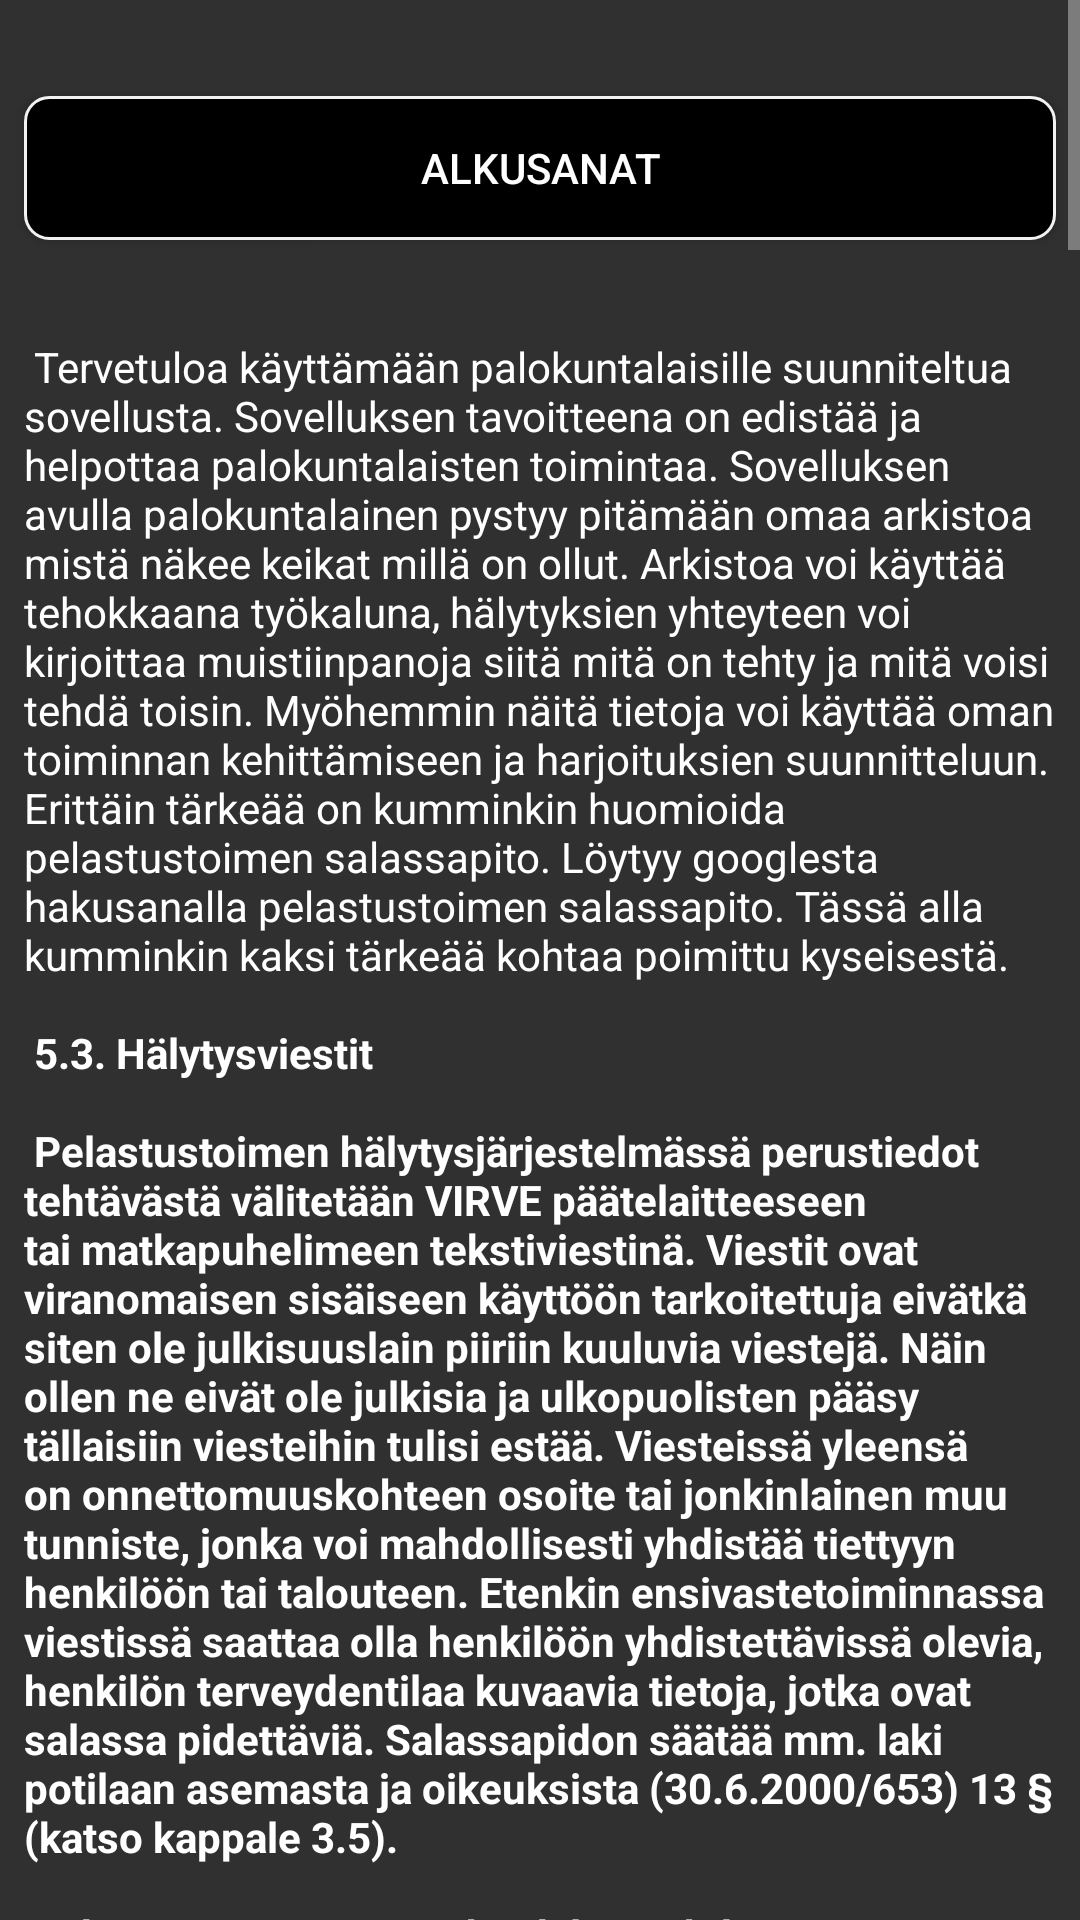

Here is an Android app screen rendered from its layout file. Give the layout XML and the strings, colors and styles it references.
<!-- AndroidManifest.xml: application theme SplashTheme -->
<!-- res/layout/activity_ohjeita_uusi.xml -->
<?xml version="1.0" encoding="utf-8"?>
<ScrollView android:layout_width="fill_parent"
    android:layout_height="wrap_content"
    xmlns:android="http://schemas.android.com/apk/res/android">
    <LinearLayout xmlns:android="http://schemas.android.com/apk/res/android"
        android:id="@+id/cont"
        android:layout_width="match_parent"
        android:layout_height="wrap_content"
        android:orientation="vertical" >

        <Button
            android:id="@+id/buttonAlkusanat"
            android:layout_width="match_parent"
            android:layout_height="48dp"
            android:layout_marginStart="8dp"
            android:layout_marginLeft="8dp"
            android:layout_marginTop="32dp"
            android:layout_marginEnd="8dp"
            android:layout_marginRight="8dp"
            android:background="@drawable/buttonohjeet"
            android:drawableEnd="@drawable/ic_format_line_spacing_white_24dp"
            android:drawableRight="@drawable/ic_format_line_spacing_white_24dp"
            android:text="@string/alkusanat" />
        <TextView
            android:id="@+id/textAlkusanat"
            android:layout_width="match_parent"
            android:layout_height="wrap_content"
            android:layout_marginStart="8dp"
            android:layout_marginLeft="8dp"
            android:layout_marginEnd="8dp"
            android:layout_marginRight="8dp"
            android:text="@string/ohjeetAlkusanat"
            android:textColor="#FFFFFF" />

        <Button
            android:id="@+id/buttonHalytys"
            android:layout_width="match_parent"
            android:layout_height="wrap_content"
            android:layout_marginStart="8dp"
            android:layout_marginLeft="8dp"
            android:layout_marginTop="8dp"
            android:layout_marginEnd="8dp"
            android:layout_marginRight="8dp"
            android:background="@drawable/buttonohjeet"
            android:drawableEnd="@drawable/ic_format_line_spacing_white_24dp"
            android:drawableRight="@drawable/ic_format_line_spacing_white_24dp"
            android:text="@string/h_lytys" />
        <TextView
            android:id="@+id/thalytys"
            android:layout_width="match_parent"
            android:layout_height="wrap_content"
            android:layout_marginStart="8dp"
            android:layout_marginLeft="8dp"
            android:layout_marginEnd="8dp"
            android:layout_marginRight="8dp"
            android:text="@string/ohjeetHalytys"
            android:textColor="#FFFFFF" />

        <Button
            android:id="@+id/buttonAsetukset"
            android:layout_width="match_parent"
            android:layout_height="wrap_content"
            android:layout_marginStart="8dp"
            android:layout_marginLeft="8dp"
            android:layout_marginTop="8dp"
            android:layout_marginEnd="8dp"
            android:layout_marginRight="8dp"
            android:background="@drawable/buttonohjeet"
            android:drawableEnd="@drawable/ic_format_line_spacing_white_24dp"
            android:drawableRight="@drawable/ic_format_line_spacing_white_24dp"
            android:text="@string/asetukset" />
        <TextView
            android:id="@+id/tasetukset"
            android:layout_width="match_parent"
            android:layout_height="wrap_content"
            android:layout_marginStart="8dp"
            android:layout_marginLeft="8dp"
            android:layout_marginEnd="8dp"
            android:layout_marginRight="8dp"
            android:text="@string/ohjeetAsetukset"
            android:textColor="#FFFFFF" />

        <Button
            android:id="@+id/buttonarkisto"
            android:layout_width="match_parent"
            android:layout_height="wrap_content"
            android:layout_marginStart="8dp"
            android:layout_marginLeft="8dp"
            android:layout_marginTop="8dp"
            android:layout_marginEnd="8dp"
            android:layout_marginRight="8dp"
            android:background="@drawable/buttonohjeet"
            android:drawableEnd="@drawable/ic_format_line_spacing_white_24dp"
            android:drawableRight="@drawable/ic_format_line_spacing_white_24dp"
            android:text="@string/arkisto" />
        <TextView
            android:id="@+id/tarkisto"
            android:layout_width="match_parent"
            android:layout_height="wrap_content"
            android:layout_marginStart="8dp"
            android:layout_marginLeft="8dp"
            android:layout_marginEnd="8dp"
            android:layout_marginRight="8dp"
            android:text="@string/ohjeetArkisto"
            android:textColor="#FFFFFF" />

        <Button
            android:id="@+id/buttonWhatsapp"
            android:layout_width="match_parent"
            android:layout_height="wrap_content"
            android:layout_marginStart="8dp"
            android:layout_marginLeft="8dp"
            android:layout_marginTop="8dp"
            android:layout_marginEnd="8dp"
            android:layout_marginRight="8dp"
            android:background="@drawable/buttonohjeet"
            android:drawableEnd="@drawable/ic_format_line_spacing_white_24dp"
            android:drawableRight="@drawable/ic_format_line_spacing_white_24dp"
            android:text="@string/whatsapp" />
        <TextView
            android:id="@+id/twhatsapp"
            android:layout_width="match_parent"
            android:layout_height="wrap_content"
            android:layout_marginStart="8dp"
            android:layout_marginLeft="8dp"
            android:layout_marginEnd="8dp"
            android:layout_marginRight="8dp"
            android:text="@string/ohjeetWhatsapp"
            android:textColor="#FFFFFF" />

        <Button
            android:id="@+id/buttonYleista"
            android:layout_width="match_parent"
            android:layout_height="wrap_content"
            android:layout_marginStart="8dp"
            android:layout_marginLeft="8dp"
            android:layout_marginTop="8dp"
            android:layout_marginEnd="8dp"
            android:layout_marginRight="8dp"
            android:background="@drawable/buttonohjeet"
            android:drawableEnd="@drawable/ic_format_line_spacing_white_24dp"
            android:drawableRight="@drawable/ic_format_line_spacing_white_24dp"
            android:text="@string/yleist" />
        <TextView
            android:id="@+id/tyleista"
            android:layout_width="match_parent"
            android:layout_height="wrap_content"
            android:layout_marginStart="8dp"
            android:layout_marginLeft="8dp"
            android:layout_marginEnd="8dp"
            android:layout_marginRight="8dp"
            android:text="@string/ohjeetYleista"
            android:textColor="#FFFFFF" />
            
    </LinearLayout>
</ScrollView>
<!-- resources referenced by this layout -->
<resources>
  <string name="alkusanat">Alkusanat</string>
  <string name="arkisto">Arkisto</string>
  <string name="asetukset">Asetukset</string>
  <string name="h_lytys">Hälytys</string>
  <string name="ohjeetArkisto" tools:ignore="Typos">
          \n\n
          Kaikki arkistossa olevat hälytykset näkyvät listalla.\n\n
  
          Vanhoja hälytyksiä painamalla pääset uudelle sivulle jossa voit kirjoittaa oman muistiinpanon hälytyksen yhteyteen. Voit myöskin muuttaa muitakin kohtia tarpeen mukaan.\n\n
  
          Arkistoon tallennettuja hälytysten tekstejä voi muokata haluamakseen ja tallentaa ne. Voit myös poistaa hälytyksiä arkistosta.\n\n
  
          Arkisto on myös mahdollista varmuuskopioida .db tiedostoon joka tallentuu puhelimen muistiin. Tämän tiedoston voi siirtää tietokoneelle jossa sen saa auki
          MS Excel ohjelmalla tai mahdollisesti muulla ohjelmalla joka tukee .db tiedostoja.\n\n
  
          <font color="#FF0000">TÄRKEÄÄ!</font> Palokuntalaisen tulisi ottaa huomioon GDPR asetus ja poistaa arkistoon tallennetuista viesteistä tiedot jotka voidaan kohdentaa tiettyihin henkilöihin.
          Puhelimen hukkuessa tai jos puhelin varastetaan niin ei ainakaan pääse tapahtumaan tietovuotoja.\n\n
      </string>
  <string name="ohjeetWhatsapp" tools:ignore="Typos">
          \n\n
  
          Sms ilmoitusnumero kohtaan asetuksissa voi kirjoittaa "valitse" jolloin pikaviesti painikkeista hälytyssivulla voit lähettää ilmoittautumisesi valitsemasi sovelluksen kautta.
          Ensimmäisellä kerralla puhelin kysyy mitä sovellusta käytetään toiminnon suorittamiseen, valitse sovellus ja valitse käytetäänkö kerran vai aina. Jos tätä valintaa haluaa
          vaihtaa niin pitää mennä puhelimen sovellus asetuksiin ja poistaa oletukset VPK Apurin kohdalta.
          Painikkeiden tekstit asetetaan myöskin asetuksissa niille varattuihin kohtiin. Nämä tekstit tulevat automaattisesti valitsemasi sovelluksen puolelle.
          Kun olet painanut <font color="#00FF00">SMS VIHREÄ</font>, <font color="#FFFF00">SMS KELTAINEN</font> tai <font color="#FF0000">SMS PUNAINEN</font>
          painiketta, aukeaa valitsemasi sovellus josta pitää vielä valita yhteystieto/ryhmä jolle jaetaan.\n\n
  
          Sms ilmoitusnumero kohtaan asetuksissa voi kirjoittaa "whatsapp" jolloin pikaviesti painikkeista hälytyssivulla voit lähettää ilmoittautumisesi whatsapp:n kautta.
          Painikkeiden tekstit asetetaan myöskin asetuksissa niille varattuihin kohtiin. Nämä tekstit tulevat automaattisesti whatsapp:n puolelle.
          Kun olet painanut <font color="#00FF00">SMS VIHREÄ</font>, <font color="#FFFF00">SMS KELTAINEN</font> tai <font color="#FF0000">SMS PUNAINEN</font>
          painiketta, aukeaa whatsapp josta pitää vielä valita yhteystieto/ryhmä jolle jaetaan.\n\n
  
          Tällä hetkellä whatsapp ei mahdollista tämän nopeampaa ryhmään jakamista.\n\n
      </string>
  <string name="ohjeetYleista" tools:ignore="Typos">
          \n\n
          Osoitteen tunnistamisen "koodia" parannettu. Osoitteen hakeminen viestin tekstistä on epävarmaa.
          Uskoisin kumminkin tämän osuvan 95% kerroista oikein.\n\n
  
          Tämä sovellus on kehityksen alla ja käyttäjiltä otetaan vastaan palautetta. Sovelluksen tarkoitus on nopeuttaa hälytykseen lähtemistä ja lisätä tilannetietoisuutta
          näyttämällä tekstiselvennys hälytysluokalle.
          Palautetta voit laittaa sähköpostiin: kultalaaki@gmail.com tai voit laittaa palautetta myös facebookin kautta www.facebook.com/VPKApuri/.\n\n
      </string>
  <string name="whatsapp">Pikailmoitus</string>
  <string name="yleist">Yleistä</string>
  <color name="primaryDarkColor">#000000</color>
</resources>
